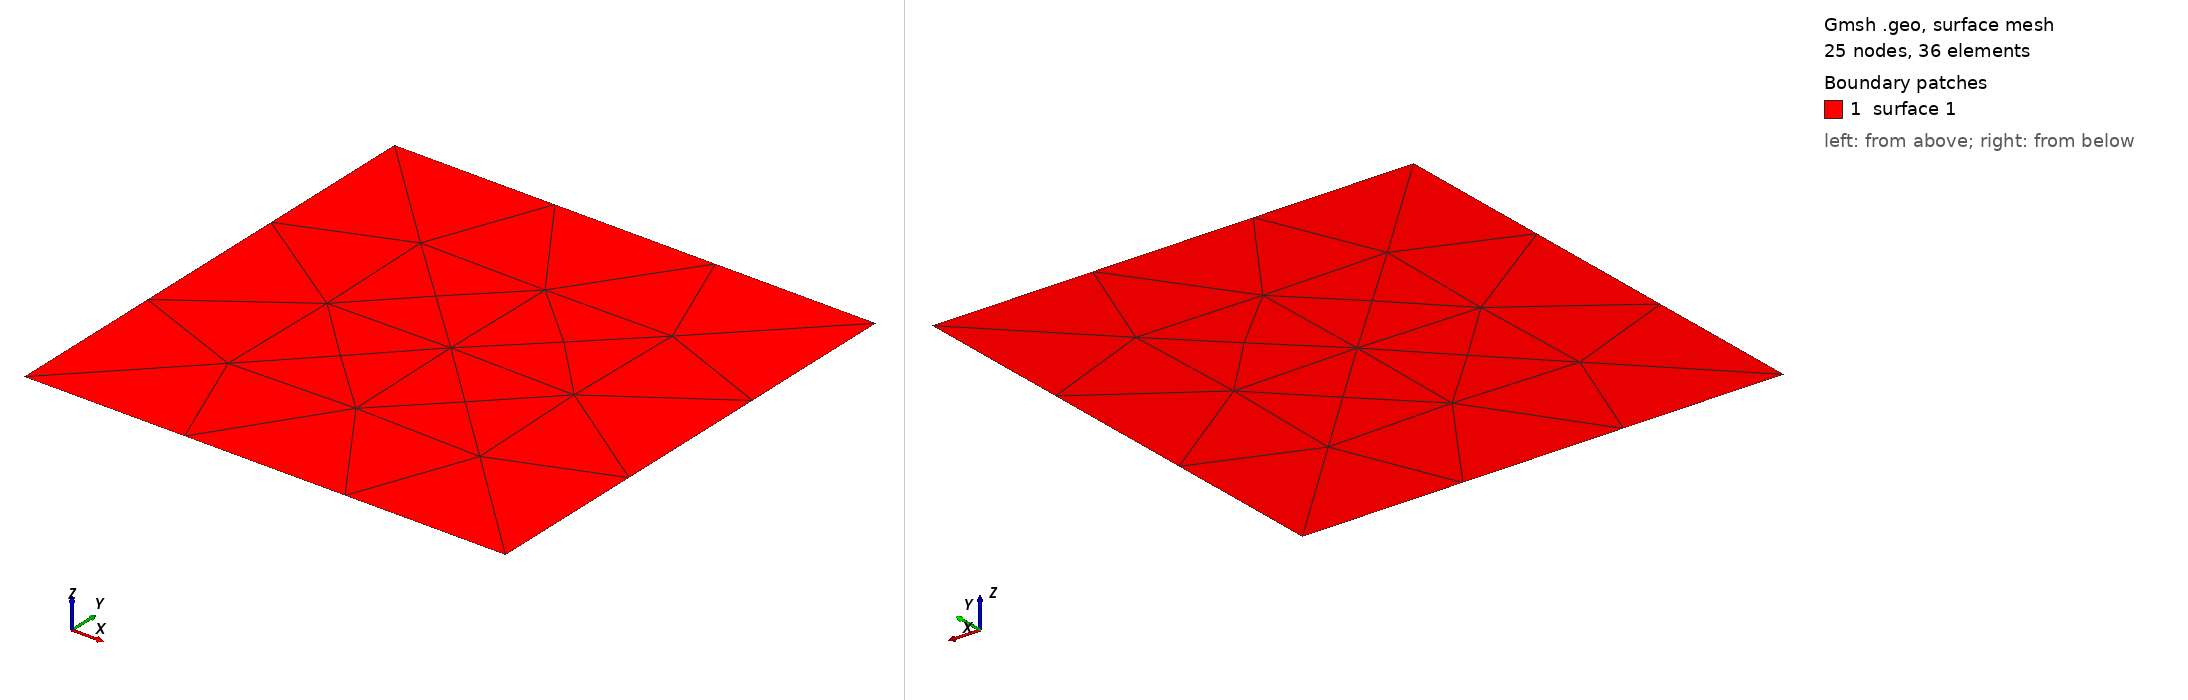

Gmsh geometry script, surface-meshed: 25 nodes, 36 surface elements. Boundary patches (legend numbers): 1 surface 1. Left view from above one corner, right view from below the opposite corner. The script declares no physical surfaces, so the legend lists its geometric surfaces. The drawing asked Gmsh for element sizes between 1% and 20% of the model's largest extent; the script's own settings can give other sizes.

=== square.geo (drawn) ===

a = 1.0;
b = 1.0;
n = 4;

Point(1) = {0.0, -b/2, 0.0};
Point(2) = {  a, -b/2, 0.0};
Point(3) = {  a,  b/2, 0.0};
Point(4) = {0.0,  b/2, 0.0};
Line(1) = {1,2};
Line(2) = {2,3};
Line(3) = {3,4};
Line(4) = {4,1};

Curve Loop(1) = {1,2,3,4};

Plane Surface(1) = {1};


Transfinite Curve{1,2,3,4} = n;

Physical Curve("Γᵗ") = {2};
Physical Curve("Γᵍ") = {4};
Physical Curve("Γ") = {1,3};
//Physical Surface("Ω") = {1};

//Transfinite Surface{1};

Mesh.Algorithm = 8;
Mesh.MshFileVersion = 2;
Mesh 2;
//Mesh.SecondOrderIncomplete = 1;
//RecombineMesh;
//SetOrder 2;
